Run: headless pygame with SDL's dummy video driver; simulated clock (each Clock.tick advances the game by its frame time, no real sleeping); random seed 0; keys injected as events and as key.get_pressed() state; no mouse input.
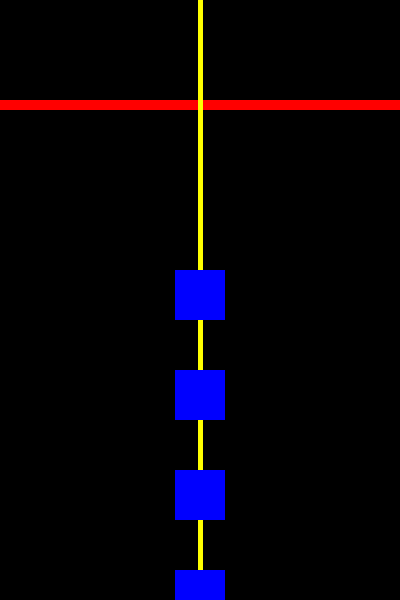
Frame 1 of 4 · flips 1–60 · no input
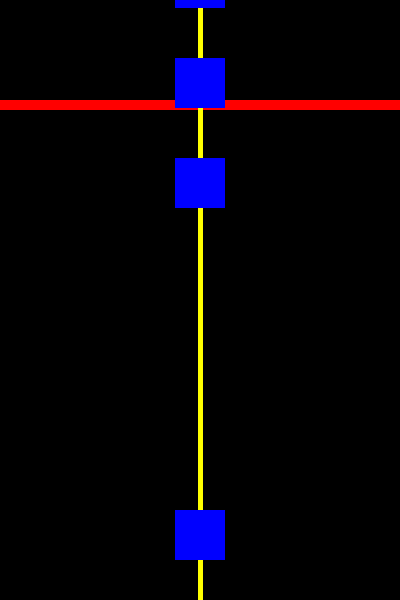
Frame 2 of 4 · flips 61–180 · tapped SPACE, RETURN · held RIGHT (→), D
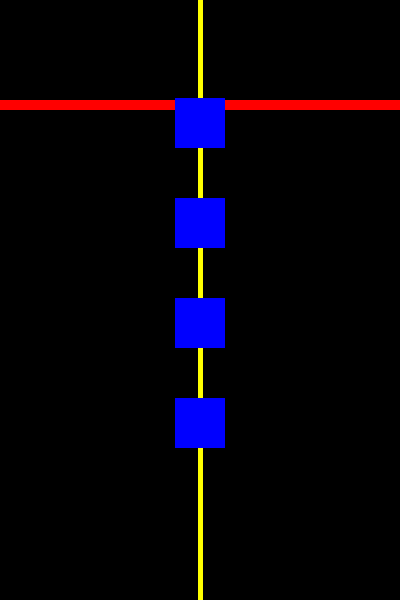
Frame 3 of 4 · flips 181–300 · held DOWN (↓), S
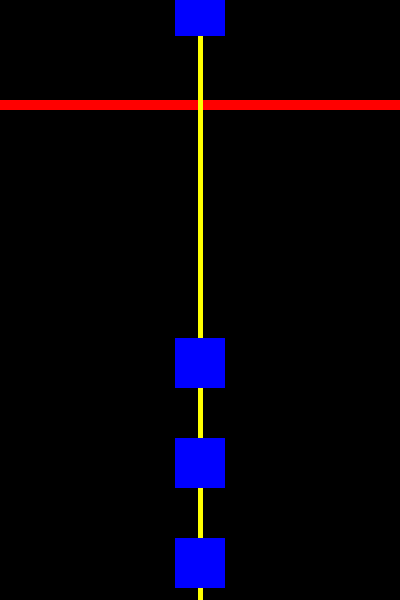
Frame 4 of 4 · flips 301–420 · held LEFT (←), A, UP (↑), W

The pygame program that drew these frames:

import pygame
import time
import random

# Initialize Pygame
pygame.init()

# Set up display
width, height = 400, 600
window = pygame.display.set_mode((width, height))
pygame.display.set_caption("URLLC Traffic Simulation")

# Colors
black = (0, 0, 0)
red = (255, 0, 0)
yellow = (255, 255, 0)
blue = (0, 0, 255)

# Define vehicle properties
vehicle_width = 50
vehicle_height = 50
vehicle_speed = 2

# EAP Class for Authentication
class EAP:
    def __init__(self):
        self.authenticated_vehicles = set()  # Set to track authenticated vehicles

    def authenticate(self, vehicle_id):
        # Simulate EAP authentication (can be replaced with real authentication logic)
        if random.choice([True, False]):
            self.authenticated_vehicles.add(vehicle_id)
            print(f"Vehicle {vehicle_id} authenticated successfully.")
            return True
        else:
            print(f"Vehicle {vehicle_id} failed authentication.")
            return False

# Vehicle class to handle movement and communication
class Vehicle:
    def __init__(self, x, y, speed, vehicle_id):  # Added vehicle_id for authentication
        self.x = x
        self.y = y
        self.speed = speed
        self.id = vehicle_id
        self.authenticated = False  # Track authentication status

    def move(self):
        self.y += self.speed  # Move the vehicle downward
        if self.y > height:
            self.y = -vehicle_height  # Reset vehicle position to top once it moves out of view

    def draw(self):
        pygame.draw.rect(window, blue, (self.x, self.y, vehicle_width, vehicle_height))

    def communicate(self, other_vehicle):
        if self.authenticated and other_vehicle.authenticated:
            # Simulate data transfer
            latency = random.uniform(0.01, 0.1)  # Simulate latency between 10ms and 100ms
            print(f"Vehicle {self.id} at ({self.x},{self.y}) is communicating with vehicle {other_vehicle.id} at ({other_vehicle.x},{other_vehicle.y})")
            print(f"Speed of Vehicle {self.id}: {self.speed} units/s, Latency: {latency:.2f} seconds")
            # Simulate URLLC low-latency and reliable communication
            time.sleep(latency)  # Delay to simulate real-time transfer
        else:
            print(f"Vehicle {self.id} cannot communicate with vehicle {other_vehicle.id} (authentication failed)")

# Define the road and vehicles
def draw_road():
    window.fill(black)
    pygame.draw.rect(window, red, (0, 100, width, 10))  # Red line at top
    pygame.draw.line(window, yellow, (width // 2, 0), (width // 2, height), 5)  # Yellow dashed line

# URLLC Protocol Simulation
def urllc_protocol(vehicles, eap):
    while True:
        # Check for Pygame quit event
        for event in pygame.event.get():
            if event.type == pygame.QUIT:
                pygame.quit()
                return
        
        # Update vehicle positions and simulate communication
        draw_road()
        
        # Authenticate vehicles
        for vehicle in vehicles:
            if not vehicle.authenticated:
                vehicle.authenticated = eap.authenticate(vehicle.id)

        for i in range(len(vehicles)):
            vehicles[i].move()  # Move each vehicle
            vehicles[i].draw()  # Draw each vehicle
            
            # Simulate communication with the next vehicle
            if i < len(vehicles) - 1:
                vehicles[i].communicate(vehicles[i + 1])

        pygame.display.update()
        time.sleep(0.05)  # Frame rate control

if __name__ == "__main__":  # Fixed main guard
    # Initialize EAP
    eap = EAP()
    
    # Initialize vehicles on the road
    vehicles = [
        Vehicle(width // 2 - vehicle_width // 2, 150 + i * 100, vehicle_speed, i) for i in range(4)
    ]
    
    urllc_protocol(vehicles, eap)
